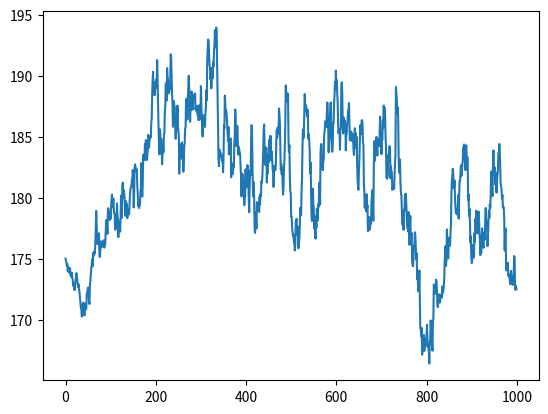

Reproduce this figure in Python.
import numpy as np
import pandas as pd
import matplotlib.pyplot as plt

times=1000
rng1=np.random.RandomState(0)
rng2=np.random.RandomState(1)
rng3=np.random.RandomState(1)
dt=0.1
rho=6
sigma=2*(rho**2*dt**2/4/np.pi-dt**2)
random_number1=0.025*rng1.normal(0,dt,times)
random_number2=0.025*rng2.normal(0,sigma,times)
random_jump=rng1.randn(times)

#'''
def judge(x):
    big=0.01
    small=0.0009
    if x>2:
        return big
    if x>1.5:
        return small
    if x<-2:
        return -big
    if x<-1.5:
        return -small
    else:
        return 0

#'''
Judge=[]
for i in range(times):
    Judge.append(judge(random_jump[i]))
V=[1]
alpha=0.3
beta=0.5
for i in range(1,times):
    V.append(V[i-1]+alpha*(beta-V[i-1])*dt+sigma**0.5*V[i-1]**0.5
             +random_number1[i])
S=[175]
lamb=6
r=0.015
A11=[]
A22=[]
for i in range(1,times):
    A1=(r-lamb*0.003)*dt
    A2=V[i]**0.5*random_number2[i]
    A11.append(A1)
    A22.append(A2)
    S.append(S[i-1]+(A1+A2+Judge[i])*S[i-1])
plt.plot(S)
#plt.ylim(-times0,times0)
